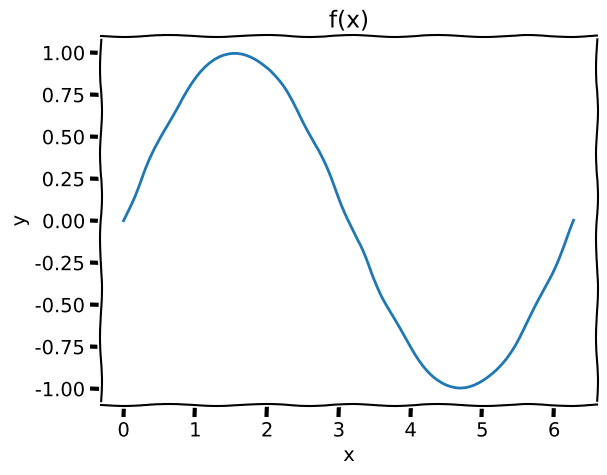

Recreate this plot in Python.
#
# How To Make Hand-Drawn Style Plots In Python
#

import numpy as np
import matplotlib.pyplot as plt


# Python gives us the option to make xkcd style 
# plots using the matplotlib library. 


#f(x) = sin(x)

f = lambda x:np.sin(x)

xi=0
xf= 2*np.pi
n=100
x=np.linspace(xi,xf,n)

y = f(x)

with plt.xkcd():
	plt.figure(1)
	plt.title('f(x)')
	plt.plot(x,y)
	plt.xlabel('x')
	plt.ylabel('y')
	plt.grid(True)

	plt.show()
